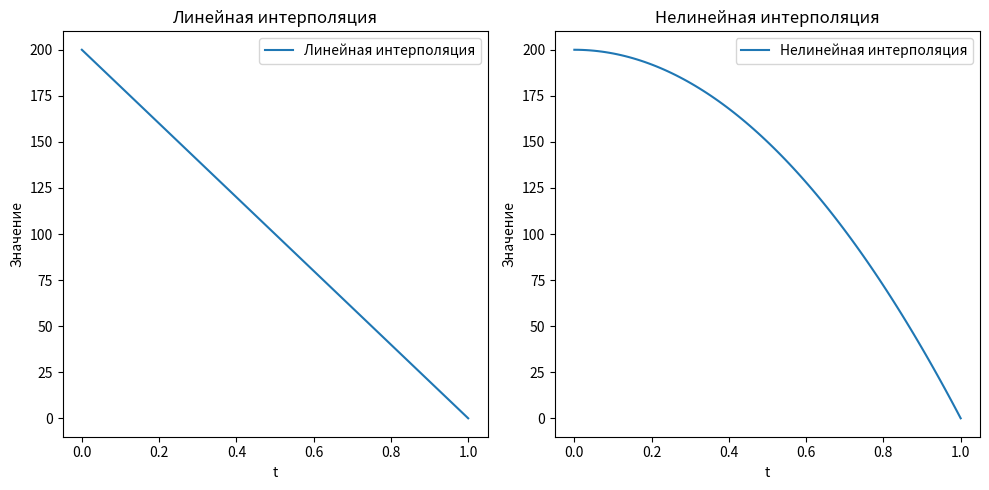

Write the Python code that produced this figure.
import matplotlib.pyplot as plt
import numpy as np


class Interpolator:
    @staticmethod
    def lerp(start, end, t):
        return start + t * (end - start)

    @staticmethod
    def nonlinear_interpolation(start, end, t):
        # Используем квадратичную функцию для нелинейного изменения t
        t = t * t
        return Interpolator.lerp(start, end, t)


# Пример использования
start_value = 200
end_value = 0

# Генерация значений параметра интерполяции от 0 до 1
t_values = np.linspace(0, 1, 100)

# Создаем экземпляр класса Interpolator
interpolator = Interpolator()

# Интерполируем значения и сохраняем результаты
linear_results = [interpolator.lerp(start_value, end_value, t) for t in t_values]
nonlinear_results = [interpolator.nonlinear_interpolation(start_value, end_value, t) for t in t_values]

# Отображение результатов
plt.figure(figsize=(10, 5))

plt.subplot(1, 2, 1)
plt.plot(t_values, linear_results, label='Линейная интерполяция')
plt.title('Линейная интерполяция')
plt.xlabel('t')
plt.ylabel('Значение')
plt.legend()

plt.subplot(1, 2, 2)
plt.plot(t_values, nonlinear_results, label='Нелинейная интерполяция')
plt.title('Нелинейная интерполяция')
plt.xlabel('t')
plt.ylabel('Значение')
plt.legend()

plt.tight_layout()
plt.show()
